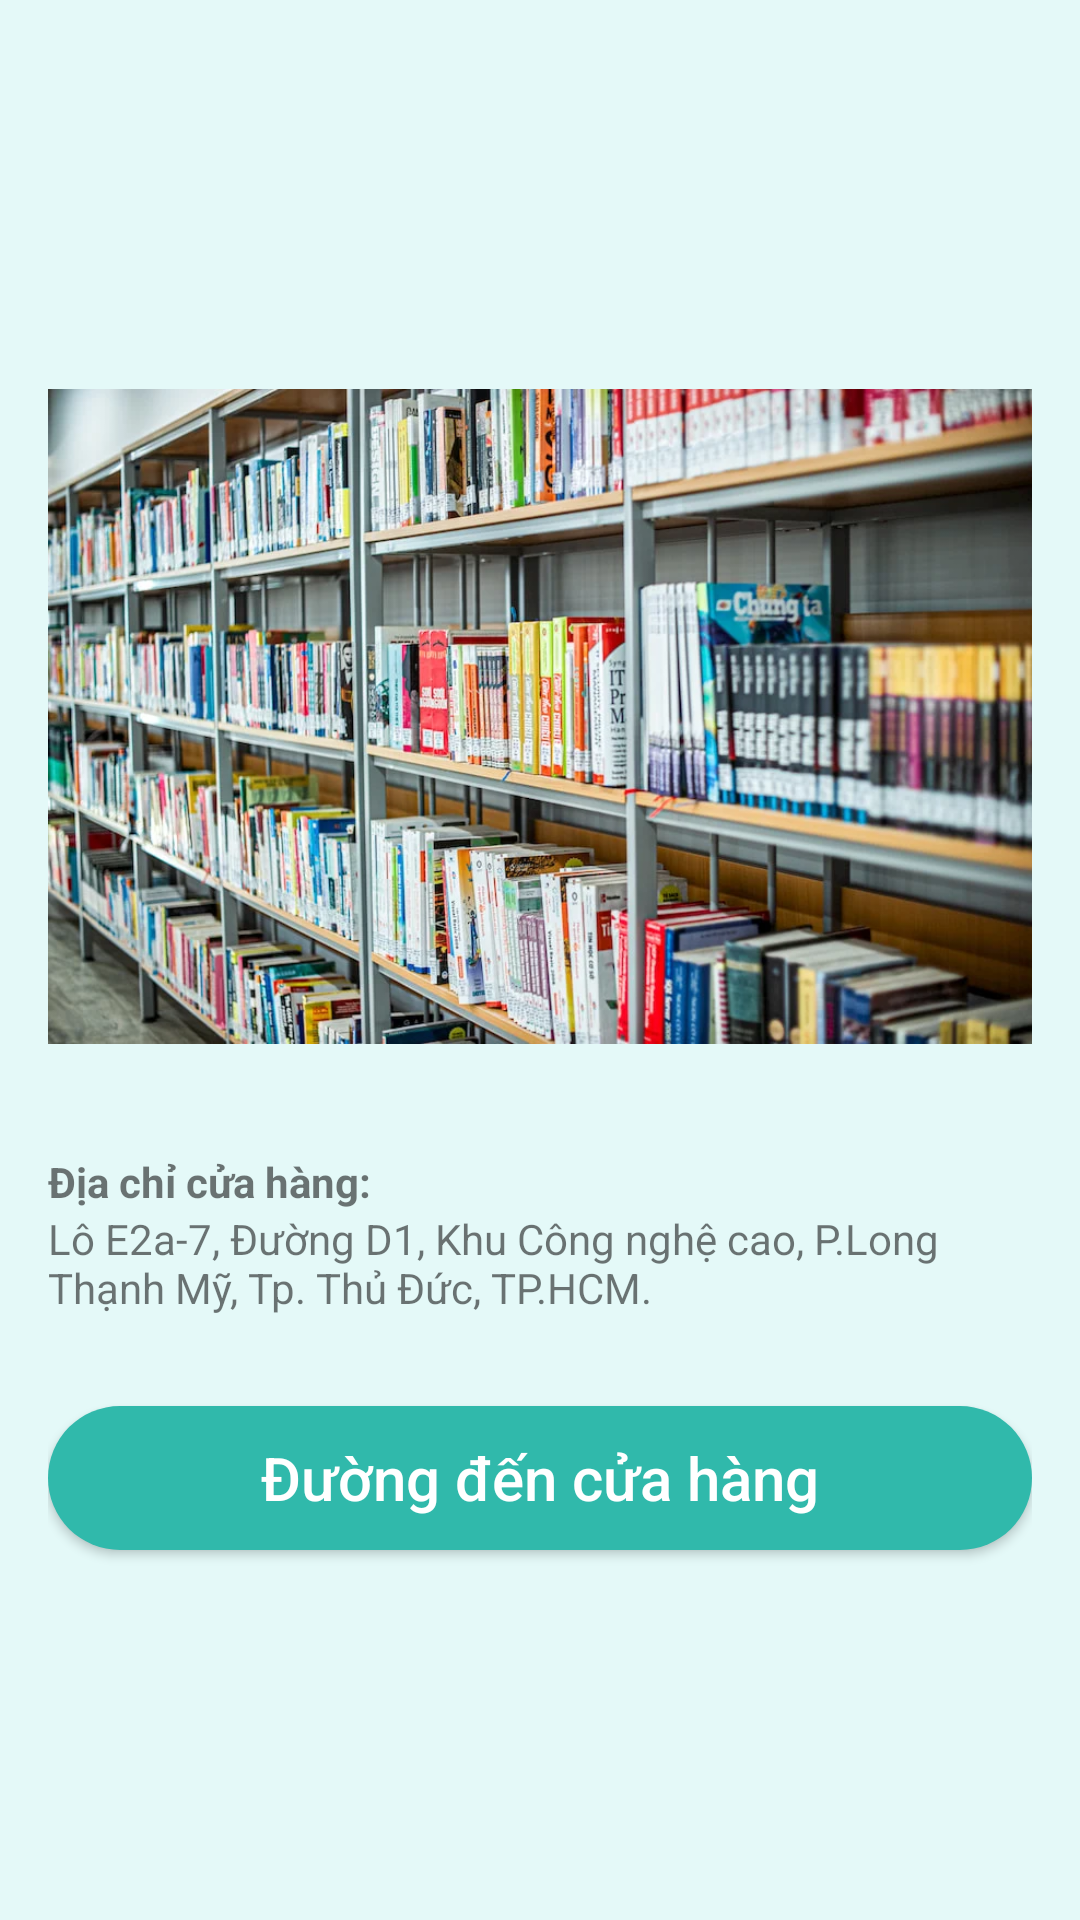

Reconstruct the res/layout file that produces this screen, plus the resources it refers to.
<!-- AndroidManifest.xml: application theme Theme.Ecommerce -->
<!-- res/layout/activity_store_address.xml -->
<?xml version="1.0" encoding="utf-8"?>
<LinearLayout xmlns:android="http://schemas.android.com/apk/res/android"
    xmlns:app="http://schemas.android.com/apk/res-auto"
    xmlns:tools="http://schemas.android.com/tools"
    android:layout_width="match_parent"
    android:layout_height="match_parent"
    android:gravity="center"
    android:orientation="vertical"
    android:padding="16dp"
    android:background="@color/primary_050"
    tools:context=".Fragment.ProfileFragment">


    <ImageView
        android:id="@+id/store_address_img"
        android:layout_width="match_parent"
        android:layout_height="231dp"
        android:src="@drawable/fpt_lib"
        tools:srcCompat="@tools:sample/backgrounds/scenic"
        android:layout_marginBottom="30dp"/>

    <TextView
        android:id="@+id/store_address_text1"
        android:layout_width="match_parent"
        android:layout_height="wrap_content"
        android:text="Địa chỉ cửa hàng:"
        android:textStyle="bold"/>
    <TextView
        android:id="@+id/store_address_text2"
        android:layout_width="match_parent"
        android:layout_height="wrap_content"
        android:text="Lô E2a-7, Đường D1, Khu Công nghệ cao, P.Long Thạnh Mỹ, Tp. Thủ Đức, TP.HCM."
        android:layout_marginBottom="30dp"/>

    <Button
        android:id="@+id/store_map_button"
        android:layout_width="match_parent"
        android:layout_height="wrap_content"
        android:text="Đường đến cửa hàng"
        android:background="@drawable/bg_btn_solid"
        android:textAllCaps="false"
        android:textColor="@color/white"
        android:textSize="20sp" />
</LinearLayout>
<!-- resources referenced by this layout -->
<resources>
  <color name="primary_050">#E4F9F8</color>
  <color name="white">#FFFFFFFF</color>
  <!-- drawable bg_btn_solid (drawable) -->
  <?xml version="1.0" encoding="utf-8"?>
  <shape xmlns:android="http://schemas.android.com/apk/res/android">
      <solid android:color="@color/primary_600"/>
      <corners android:radius="30dp"/>
  </shape>
  <!-- drawable fpt_lib: png bitmap (drawable, 126786 bytes) -->
  <style name="Theme.Ecommerce" parent="Theme.AppCompat.DayNight.DarkActionBar">
          
          
          <item name="colorPrimary">@color/primary_500</item>
          <item name="colorPrimaryVariant">@color/primary_500</item>
          <item name="colorOnPrimary">@color/white</item>
          
          <item name="colorSecondary">@color/teal_200</item>
          <item name="colorSecondaryVariant">@color/teal_700</item>
          <item name="colorOnSecondary">@color/black</item>
          
          <item name="android:statusBarColor" tools:targetApi="21">@color/primary_700</item>
          
      </style>
  <color name="primary_600">#30B9AB</color>
  <color name="primary_500">#35C8BA</color>
  <color name="teal_200">#FF03DAC5</color>
  <color name="teal_700">#FF018786</color>
  <color name="black">#FF000000</color>
  <color name="primary_700">#2BA798</color>
</resources>
